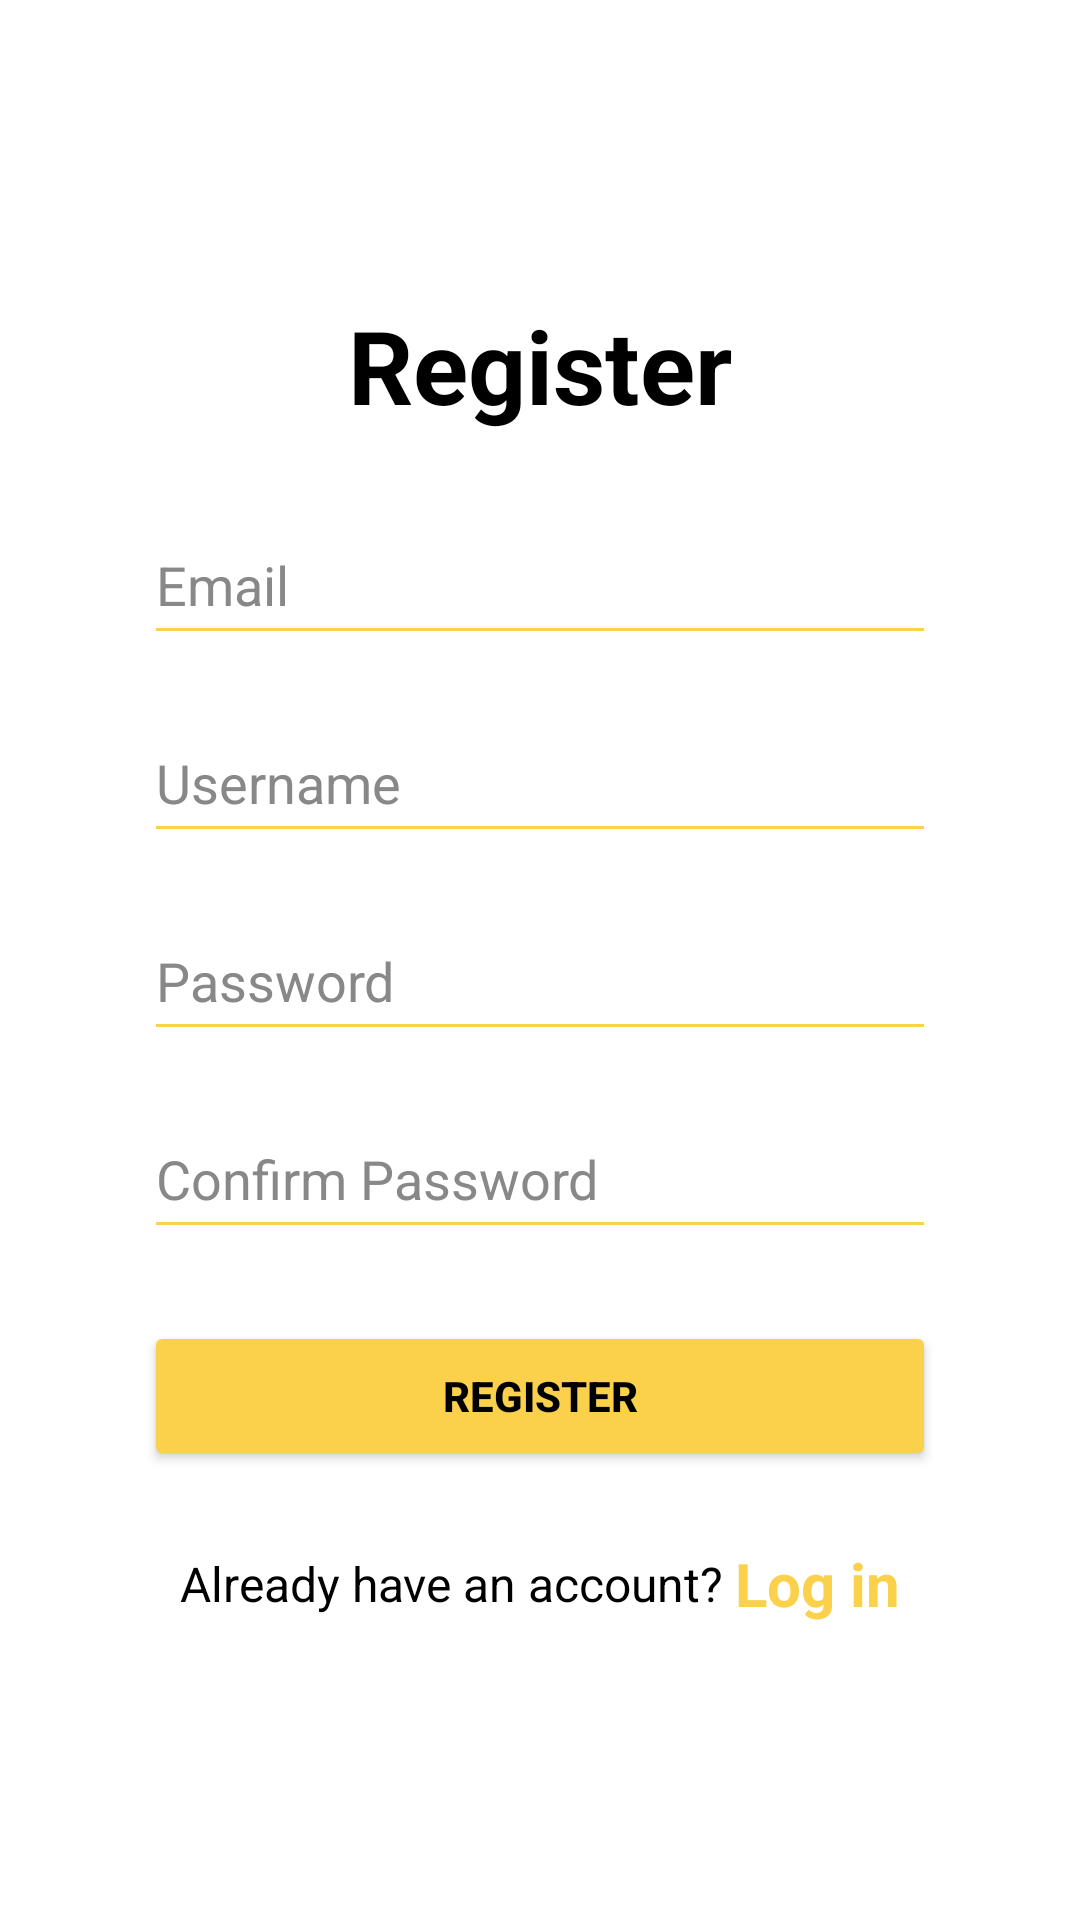

Reconstruct the res/layout file that produces this screen, plus the resources it refers to.
<!-- AndroidManifest.xml: application theme Theme.ShopEase2 -->
<!-- res/layout/activity_register.xml -->
<?xml version="1.0" encoding="utf-8"?>
<androidx.constraintlayout.widget.ConstraintLayout xmlns:android="http://schemas.android.com/apk/res/android"
    xmlns:app="http://schemas.android.com/apk/res-auto"
    xmlns:tools="http://schemas.android.com/tools"
    android:layout_width="match_parent"
    android:layout_height="match_parent"
    android:background="#FFFFFF"
    tools:context=".RegisterActivity">

    <LinearLayout
        android:layout_width="match_parent"
        android:layout_height="wrap_content"
        android:layout_marginHorizontal="24dp"
        android:gravity="center_horizontal"
        android:orientation="vertical"
        android:padding="24dp"
        app:layout_constraintBottom_toBottomOf="parent"
        app:layout_constraintEnd_toEndOf="parent"
        app:layout_constraintStart_toStartOf="parent"
        app:layout_constraintTop_toTopOf="parent">

        
        <TextView
            android:id="@+id/textView5"
            android:layout_width="wrap_content"
            android:layout_height="wrap_content"
            android:layout_marginBottom="24dp"
            android:gravity="center"
            android:text="Register"
            android:textColor="#000000"
            android:textSize="34sp"
            android:textStyle="bold" />

        
        <EditText
            android:id="@+id/email"
            android:layout_width="match_parent"
            android:layout_height="50dp"
            android:layout_marginBottom="16dp"
            android:backgroundTint="#fbd14c"
            android:hint="Email"
            android:inputType="textEmailAddress"
            android:textColor="#000000"
            android:textColorHint="#888888" />

        
        <EditText
            android:id="@+id/username"
            android:layout_width="match_parent"
            android:layout_height="50dp"
            android:layout_marginBottom="16dp"
            android:backgroundTint="#fbd14c"
            android:hint="Username"
            android:inputType="textPersonName"
            android:textColor="#000000"
            android:textColorHint="#888888" />

        
        <FrameLayout
            android:layout_width="match_parent"
            android:layout_height="wrap_content"
            android:layout_marginBottom="16dp">
            <EditText
                android:id="@+id/password"
                android:layout_width="match_parent"
                android:layout_height="50dp"
                android:backgroundTint="#fbd14c"
                android:hint="Password"
                android:inputType="textPassword"
                android:textColor="#000000"
                android:textColorHint="#888888" />

            <ImageView
                android:id="@+id/passwordVisibilityToggle"
                android:layout_width="24dp"
                android:layout_height="24dp"
                android:layout_gravity="end"
                android:layout_marginTop="12dp"
                android:layout_marginEnd="8dp"
                android:contentDescription="Toggle password visibility"
                app:srcCompat="@drawable/baseline_visibility_off_24" />
        </FrameLayout>

        
        <FrameLayout
            android:layout_width="match_parent"
            android:layout_height="wrap_content"
            android:layout_marginBottom="24dp">
            <EditText
                android:id="@+id/confirmpass"
                android:layout_width="match_parent"
                android:layout_height="50dp"
                android:backgroundTint="#fbd14c"
                android:hint="Confirm Password"
                android:inputType="textPassword"
                android:textColor="#000000"
                android:textColorHint="#888888" />

            <ImageView
                android:id="@+id/passwordVisibilityToggle1"
                android:layout_width="24dp"
                android:layout_height="24dp"
                android:layout_gravity="end"
                android:layout_marginTop="12dp"
                android:layout_marginEnd="8dp"
                android:contentDescription="Toggle password visibility"
                app:srcCompat="@drawable/baseline_visibility_off_24" />
        </FrameLayout>



























        
        <Button
            android:id="@+id/btnRegister"
            android:layout_width="match_parent"
            android:layout_height="50dp"
            android:layout_marginBottom="16dp"
            android:backgroundTint="#fbd14c"
            android:text="Register"
            android:textColor="#000000"
            android:textStyle="bold" />

        
        <LinearLayout
            android:layout_width="match_parent"
            android:layout_height="wrap_content"
            android:layout_marginTop="8dp"
            android:gravity="center"
            android:orientation="horizontal">

            <TextView
                android:id="@+id/account"
                android:layout_width="wrap_content"
                android:layout_height="wrap_content"
                android:text="Already have an account? "
                android:textColor="#000000"
                android:textSize="16sp" />

            <TextView
                android:id="@+id/login"
                android:layout_width="wrap_content"
                android:layout_height="wrap_content"
                android:clickable="true"
                android:focusable="true"
                android:text="Log in"
                android:textColor="#fbd14c"
                android:textSize="20dp"
                android:textStyle="bold" />

        </LinearLayout>

    </LinearLayout>

</androidx.constraintlayout.widget.ConstraintLayout>
<!-- resources referenced by this layout -->
<resources>
  <style name="Theme.ShopEase2" parent="Base.Theme.ShopEase2" />
  <style name="Base.Theme.ShopEase2" parent="Theme.Material3.DayNight.NoActionBar">
          
          
      </style>
</resources>
